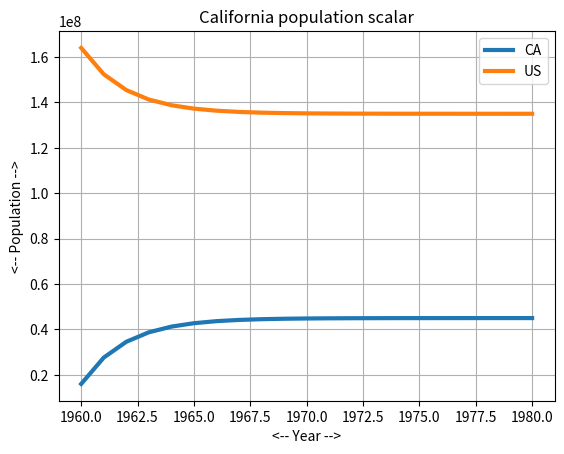
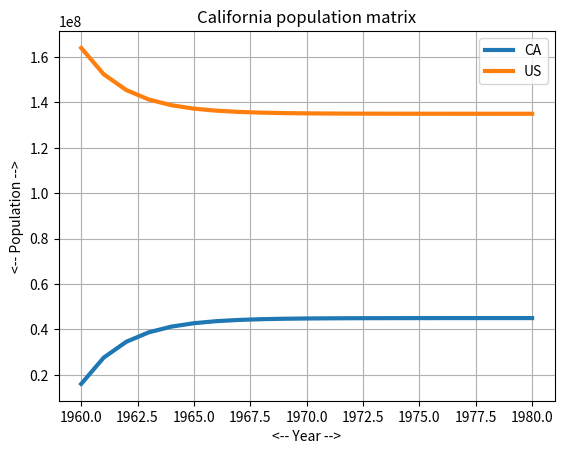

Source code (Python) for these figures, in order:
#! /usr/bin/env python3
#
def california_migration_test ( ):

#*****************************************************************************80
#
## california_migration_test() tests california_migration().
#
#  Licensing:
#
#    This code is distributed under the MIT license.
#
#  Modified:
#
#    19 January 2025
#
#  Author:
#
#    John Burkardt
#
  import matplotlib
  import numpy as np
  import platform

  print ( '' )
  print ( 'california_migration_test():' )
  print ( '  python version: ' + platform.python_version ( ) )
  print ( '  numpy version:  ' + np.version.version )
  print ( '  matplotlib version: ' + matplotlib.__version__ )
  print ( '  Suppose that every year, 30% of California moves out' )
  print ( '  and 10% of the US moves into California.' )
  print ( '  Suppose in 1960 California had 16,000,000 residents,' )
  print ( '  and the rest of the US had 164,000,000 residents.' )
  print ( '  Predict the California population for the next 20 years.' )

  california_migration_scalar_test ( )
  california_migration_matrix_test ( )
  california_migration_matrix_backwards ( )
  california_migration_matrix_eigenvalues ( )
#
#  Terminate.
#
  print ( '' )
  print ( 'california_migration_test():' )
  print ( '  Normal end of execution.' )

  return

def california_migration_scalar_test ( ):

#*****************************************************************************80
#
## california_migration_scalar_test() tests california_migration_scalar().
#
#  Licensing:
#
#    This code is distributed under the MIT license.
#
#  Modified:
#
#    19 January 2025
#
#  Author:
#
#    John Burkardt
#
  import matplotlib.pyplot as plt
  import numpy as np

  print ( '' )
  print ( 'california_migration_scalar_test():' )
  print ( '  Test california_migration_scalar().' )

  print ( '' )
  print ( '  Year     CA Pop     US pop      Total' )
  print ( '' )

  m = 21
  ca = np.zeros ( m )
  us = np.zeros ( m )

  year = np.linspace ( 1960, 1960 + m - 1, m )

  for i in range ( 0, 21 ):

    if ( i == 0 ):
      ca[i] =  16000000
      us[i] = 164000000
    else:
      ca[i], us[i] = california_migration_scalar ( ca[i-1], us[i-1] )

    print ( '  %4d  %9.0f  %9.0f  %9.0f' \
      % ( year[i], ca[i], us[i], ca[i] + us[i] ) )

  plt.clf ( )
  plt.plot ( year, ca, linewidth = 3 )
  plt.plot ( year, us, linewidth = 3 )
  plt.grid ( True )
  plt.xlabel ( '<-- Year -->' )
  plt.ylabel ( '<-- Population -->' )
  plt.title ( 'California population scalar' )
  plt.legend ( [ 'CA', 'US' ] )
  filename = 'california_migration_scalar.png'
  plt.savefig ( filename )     
  print ( '  Graphics saved as "' + filename + '"' )
  plt.close ( )

  return

def california_migration_scalar ( ca, us ):

#*****************************************************************************80
#
## california_migration_scalar() approximates next year's California population.
#
#  Discussion:
#
#    For a while in the 1960's, the following statement was approximately true:
#
#   "Every year, 30% of the population of California leaves the state, and
#    every year, 10% of the population of the other states moves to California."
#
#    1) The statement sounds nonsensical.  Can we write down some equations
#       that give us numbers we can think about?
#
#    2) If 30% move out, and 10% move it, does this mean California is
#       gradually going to have no population at all?
#
#    3) If this behavior lasts long enough, does the population curve
#       of California look chaotic, go towards infinity, become negative, 
#       or oscillatory, or does it settle down?
#
#    We can make some simplifying assumptions:
#
#    * Assume that the 30% and 10% values are exact and don't change.
#
#    * The population estimates will be real numbers with fractional parts,
#      but we'll just accept figures like a population of 10,000.73
#
#    * Find the populations of California and the US in 1960, and assume
#      that the total population never changes after that, but just
#      moves back and forth.
#
#    Our goal will be simply to compute the populations of California and
#    the US (minus California), for each year, from 1960 onwards, and to
#    plot the California population, and to compute it long enough that
#    we feel we understand the pattern, if any.
#
#  Licensing:
#
#    This code is distributed under the MIT license.
#
#  Modified:
#
#    19 January 2025
#
#  Author:
#
#    John Burkardt
#
#  Input:
#
#    real CA, US: the populations of California and the rest of the US
#    at the end of this year.
#
#  Output:
#
#    real CA_NEXT, US_NEXT: the populations next year.
#
  ca_next = 0.70 * ca + 0.10 * us
  us_next = 0.30 * ca + 0.90 * us

  return ca_next, us_next

def california_migration_matrix_test ( ):

#*****************************************************************************80
#
## california_migration_matrix_test() tests california_migration_matrix().
#
#  Licensing:
#
#    This code is distributed under the MIT license.
#
#  Modified:
#
#    19 January 2025
#
#  Author:
#
#    John Burkardt
#
  import matplotlib.pyplot as plt
  import numpy as np

  print ( '' )
  print ( 'california_migration_matrix_test():' )
  print ( '  Test california_migration_matrix().' )

  print ( '' )
  print ( '  Year     CA Pop     US pop      Total' )
  print ( '' )

  m = 21
  pop = np.zeros ( [ m, 2 ] )
  year = np.linspace ( 1960, 1960 + m - 1, m )

  for i in range ( 0, 21 ):

    if ( i == 0 ):
      pop[0,0] =  16000000
      pop[0,1] = 164000000
    else:
      pop[i,0:2] = california_migration_matrix ( pop[i-1,0:2] )

    print ( '  %4d  %9.0f  %9.0f  %9.0f' \
      % ( year[i], pop[i,0], pop[i,1], pop[i,0] + pop[i,1] ) )

  plt.clf ( )
  plt.plot ( year, pop[:,0], linewidth = 3 )
  plt.plot ( year, pop[:,1], linewidth = 3 )
  plt.grid ( True )
  plt.xlabel ( '<-- Year -->' )
  plt.ylabel ( '<-- Population -->' )
  plt.title ( 'California population matrix' )
  plt.legend ( [ 'CA', 'US' ] )
  filename = 'california_migration_matrix.png'
  plt.savefig ( filename )     
  print ( '  Graphics saved as "' + filename + '"' )
  plt.close ( )

  return

def california_migration_matrix ( pop ):

#*****************************************************************************80
#
## california_migration_matrix() approximates next year's California population.
#
#  Discussion:
#
#    This function reformulates the scalar code as a matrix operation
#    pop = A * pop.
#
#  Licensing:
#
#    This code is distributed under the MIT license.
#
#  Modified:
#
#    19 January 2025
#
#  Author:
#
#    John Burkardt
#
#  Input:
#
#    real pop[2]: the populations of California and the rest of the US
#    at the end of this year.
#
#  Output:
#
#    real pop[2]: the populations next year.
#
  import numpy as np

  A = np.array ( [ \
    [ 0.70, 0.10 ], \
    [ 0.30, 0.90 ] ] )

  pop = np.matmul ( A, pop )

  return pop

def california_migration_matrix_backwards ( ):

#*****************************************************************************80
#
## california_migration_matrix_backwards() goes "backward" in time.
#
#  Licensing:
#
#    This code is distributed under the MIT license.
#
#  Modified:
#
#    19 January 2025
#
#  Author:
#
#    John Burkardt
#
  import numpy as np

  print ( '' )
  print ( 'california_migration_matrix_backwards():' )
  print ( '  Go "backwards" in time using np.linalg.solve()' )

  A = np.array ( [ \
    [ 0.70, 0.10 ], \
    [ 0.30, 0.90 ] ] )

  pop = np.zeros ( [ 2, 2 ] )

  i = 1
  pop[i,:] = np.array ( [ 27600000, 152400000 ] )
  print ( '' )
  print ( '  Population data for 1961:' )
  print ( '  %4d  %9.0f  %9.0f  %9.0f' \
    % ( 1961, pop[i,0], pop[i,1], pop[i,0] + pop[i,1] ) )
#
#  np.linalg.solve solves A*x=b.
#  Use this to compute previous year 1960 from current year 1961.
#
  pop[i-1,:] = np.linalg.solve ( A, pop[i,:] )

  print ( '' )
  print ( '  Population data for 1960:' )
  print ( '  %4d  %9.0f  %9.0f  %9.0f' \
    % ( 1960, pop[i-1,0], pop[i-1,1], pop[i-1,0] + pop[i-1,1] ) )

  return

def california_migration_matrix_eigenvalues ( ):

#*****************************************************************************80
#
## california_migration_matrix_eigenvalues() determines the eigen information.
#
#  Licensing:
#
#    This code is distributed under the MIT license.
#
#  Modified:
#
#    19 January 2025
#
#  Author:
#
#    John Burkardt
#
#  Output:
#
#    real L[2]: the eigenvalues.
#
#    real V[2,2]: the eigenvectors.
#
  import numpy as np

  print ( '' )
  print ( 'california_migration_matrix_eigenvalues():' )
  print ( '  Compute eigen information for matrix A' )

  A = np.array ( [ \
    [ 0.70, 0.10 ], \
    [ 0.30, 0.90 ] ] )

  L, V = np.linalg.eig ( A )

  print ( '' )
  print ( '  eigenvalues L: ')
  print ( L )

  print ( '' )
  print ( '  eigenvectors V:')
  print ( V )

  AV = np.matmul ( A, V )
  print ( '' )
  print ( '  A*V:')
  print ( AV )

  VL = np.matmul ( V, np.diag ( L ) )
  print ( '' )
  print ( '  V*np.diag(L):' )
  print ( VL )

  return

def timestamp ( ):

#*****************************************************************************80
#
## timestamp() prints the date as a timestamp.
#
#  Licensing:
#
#    This code is distributed under the MIT license. 
#
#  Modified:
#
#    21 August 2019
#
#  Author:
#
#    John Burkardt
#
  import time

  t = time.time ( )
  print ( time.ctime ( t ) )

  return

if ( __name__ == '__main__' ):
  timestamp ( )
  california_migration_test ( )
  timestamp ( )
